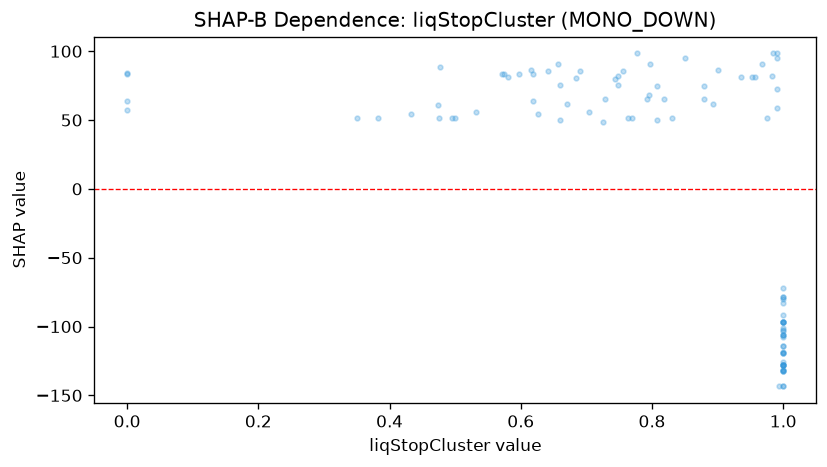

Source data for this figure (header and first rows):
feature_value, shap_value
0.968, 90.54
1.0, -79.68
0.66, 75.36
0.433, 54.62
0.475, 51.52
0.769, 51.52
0.474, 60.99
1.0, -96.53
0.67, 61.59
1.0, -125.8
0.618, 63.63
0.808, 74.55
0.729, 65.29
0.819, 65.29
0.83, 51.52
0.725, 48.6
0.532, 55.58
0.748, 82.32
0.808, 50.08
0.957, 80.93
1.0, -127.7
0.99, 58.49
0.0, 57.23
0.657, 90.54
0.88, 74.55
0.975, 51.52
1.0, -106.3
0.383, 51.52
0.704, 56.2
0.99, 95.3
0.626, 54.62
1.0, -132.6
0.66, 50.08
0.572, 83.18
0.756, 85.69
0.851, 95.3
1.0, -114.4
1.0, -107.4
1.0, -127.7
1.0, -119.3
0.88, 65.29
1.0, -83.23
1.0, -78.39
0.935, 80.93
1.0, -102.6
1.0, -127.7
0.99, 98.39
1.0, -96.53
1.0, -100.7
1.0, -143.5
0.99, 72.27
1.0, -96.53
0.797, 90.54
0.598, 83.57
0.616, 86.66
0.691, 85.69
0.0, 83.18
1.0, -106.3
0.58, 80.93
1.0, -127.7
... 40 more rows
